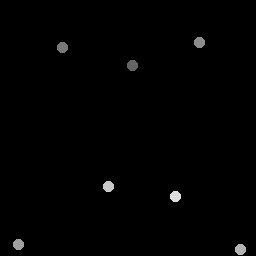

Values plotted in this chart, from the file beside it:
132.96, 65.942
62.77, 47.54
199.9, 43.29
18.74, 244.7
241.1, 249.9
108.7, 187.4
175.8, 197.4
